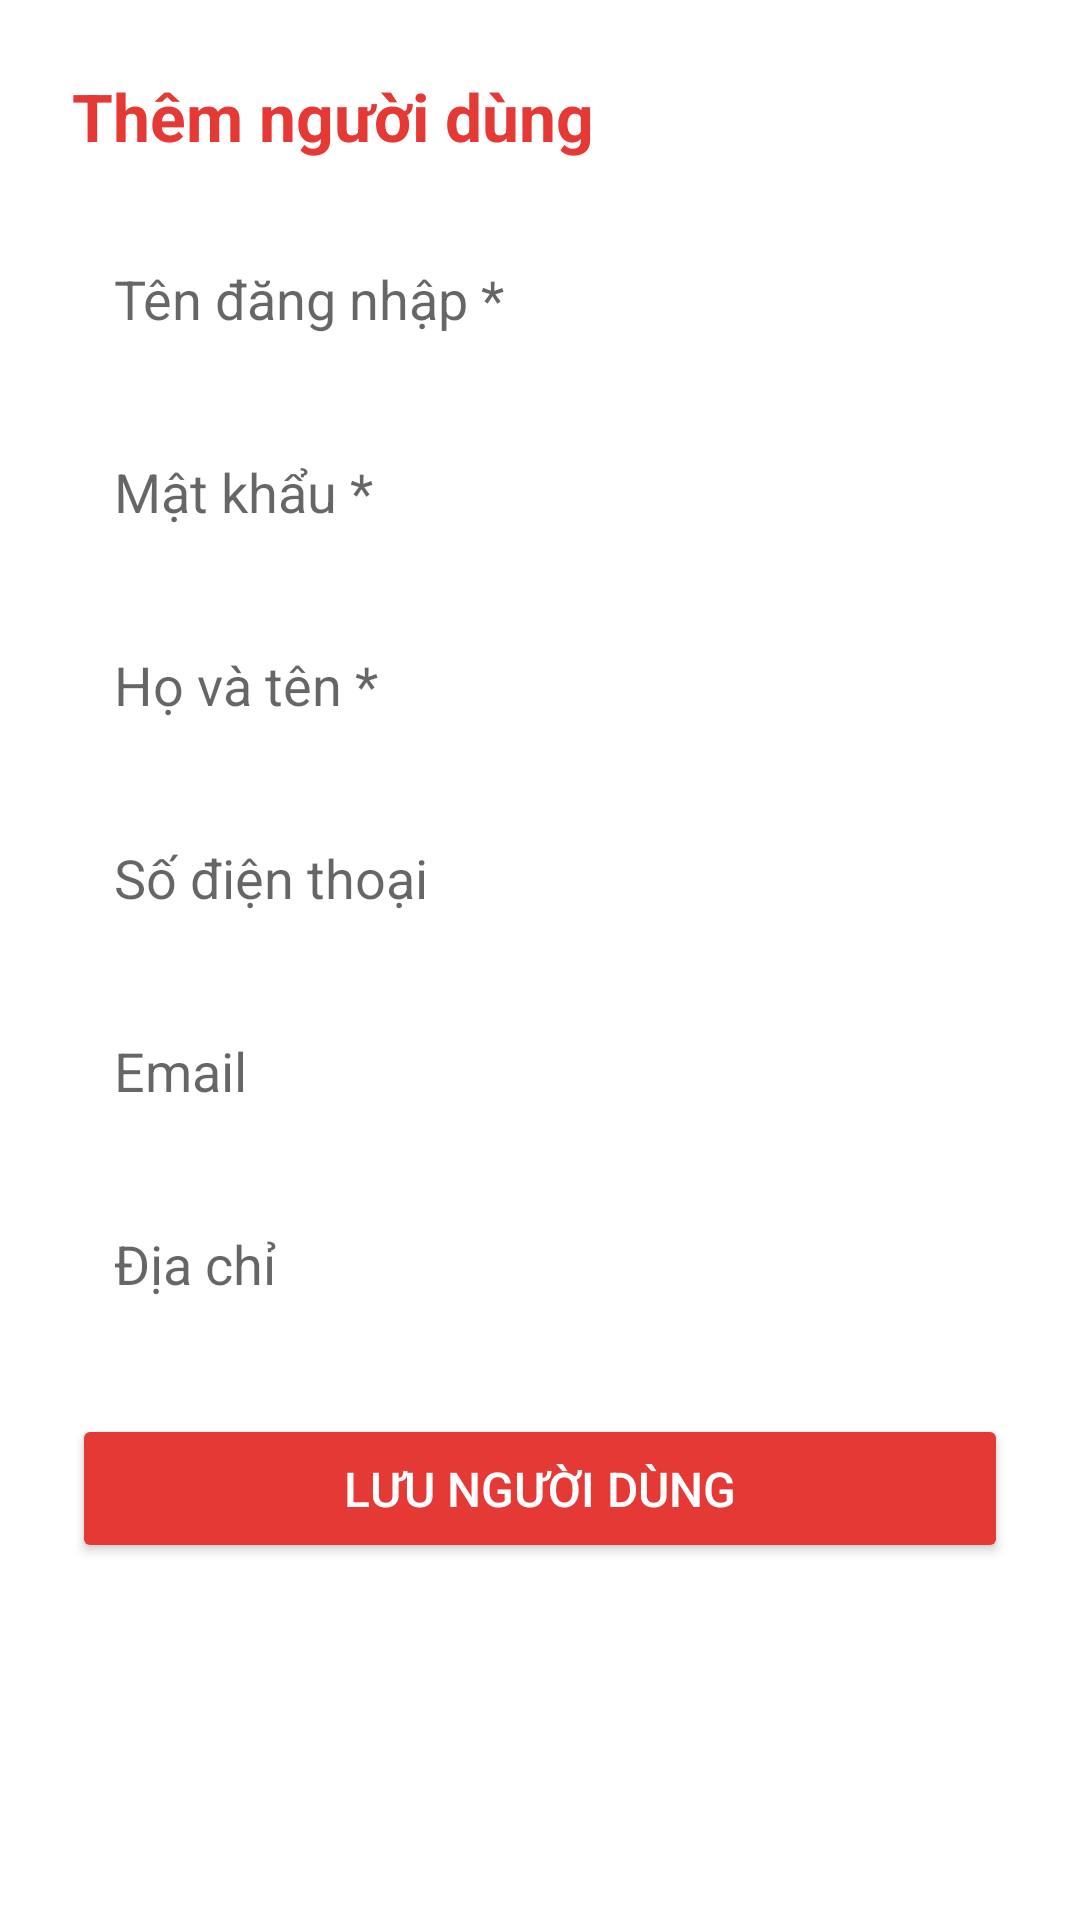

This screen was rendered from an Android layout file. Write that file and the resources it references.
<!-- AndroidManifest.xml: application theme Theme.Cellphonesclone -->
<!-- res/layout/activity_user_form.xml -->
<?xml version="1.0" encoding="utf-8"?>
<ScrollView xmlns:android="http://schemas.android.com/apk/res/android"
    android:layout_width="match_parent"
    android:layout_height="match_parent"
    android:background="#FFFFFF">

    <LinearLayout
        android:layout_width="match_parent"
        android:layout_height="wrap_content"
        android:orientation="vertical"
        android:padding="24dp">

        <TextView
            android:id="@+id/tvUserFormTitle"
            android:layout_width="wrap_content"
            android:layout_height="wrap_content"
            android:text="Thêm người dùng"
            android:textSize="22sp"
            android:textStyle="bold"
            android:textColor="#E53935"
            android:layout_marginBottom="20dp"/>

        <EditText
            android:id="@+id/etUserUsername"
            android:layout_width="match_parent"
            android:layout_height="wrap_content"
            android:hint="Tên đăng nhập *"
            android:inputType="text"
            android:padding="14dp"
            android:background="@drawable/bg_edittext"
            android:layout_marginBottom="12dp"/>

        <EditText
            android:id="@+id/etUserPassword"
            android:layout_width="match_parent"
            android:layout_height="wrap_content"
            android:hint="Mật khẩu *"
            android:inputType="textPassword"
            android:padding="14dp"
            android:background="@drawable/bg_edittext"
            android:layout_marginBottom="12dp"/>

        <EditText
            android:id="@+id/etUserFullName"
            android:layout_width="match_parent"
            android:layout_height="wrap_content"
            android:hint="Họ và tên *"
            android:inputType="textPersonName"
            android:padding="14dp"
            android:background="@drawable/bg_edittext"
            android:layout_marginBottom="12dp"/>

        <EditText
            android:id="@+id/etUserPhone"
            android:layout_width="match_parent"
            android:layout_height="wrap_content"
            android:hint="Số điện thoại"
            android:inputType="phone"
            android:padding="14dp"
            android:background="@drawable/bg_edittext"
            android:layout_marginBottom="12dp"/>

        <EditText
            android:id="@+id/etUserEmail"
            android:layout_width="match_parent"
            android:layout_height="wrap_content"
            android:hint="Email"
            android:inputType="textEmailAddress"
            android:padding="14dp"
            android:background="@drawable/bg_edittext"
            android:layout_marginBottom="12dp"/>

        <EditText
            android:id="@+id/etUserAddress"
            android:layout_width="match_parent"
            android:layout_height="wrap_content"
            android:hint="Địa chỉ"
            android:inputType="text"
            android:padding="14dp"
            android:background="@drawable/bg_edittext"
            android:layout_marginBottom="24dp"/>

        <Button
            android:id="@+id/btnSaveUser"
            android:layout_width="match_parent"
            android:layout_height="wrap_content"
            android:text="LƯU NGƯỜI DÙNG"
            android:textSize="16sp"
            android:padding="14dp"
            android:backgroundTint="#E53935"
            android:textColor="#FFFFFF"/>

    </LinearLayout>
</ScrollView>
<!-- resources referenced by this layout -->
<resources>
  <style name="Theme.Cellphonesclone" parent="Theme.AppCompat.Light.NoActionBar">
          <item name="colorPrimary">@color/colorPrimary</item>
          <item name="colorPrimaryDark">@color/colorPrimaryDark</item>
          <item name="colorAccent">@color/colorAccent</item>
          <item name="android:statusBarColor">@color/colorPrimaryDark</item>
      </style>
  <color name="colorPrimary">#E53935</color>
  <color name="colorPrimaryDark">#B71C1C</color>
  <color name="colorAccent">#1976D2</color>
</resources>
